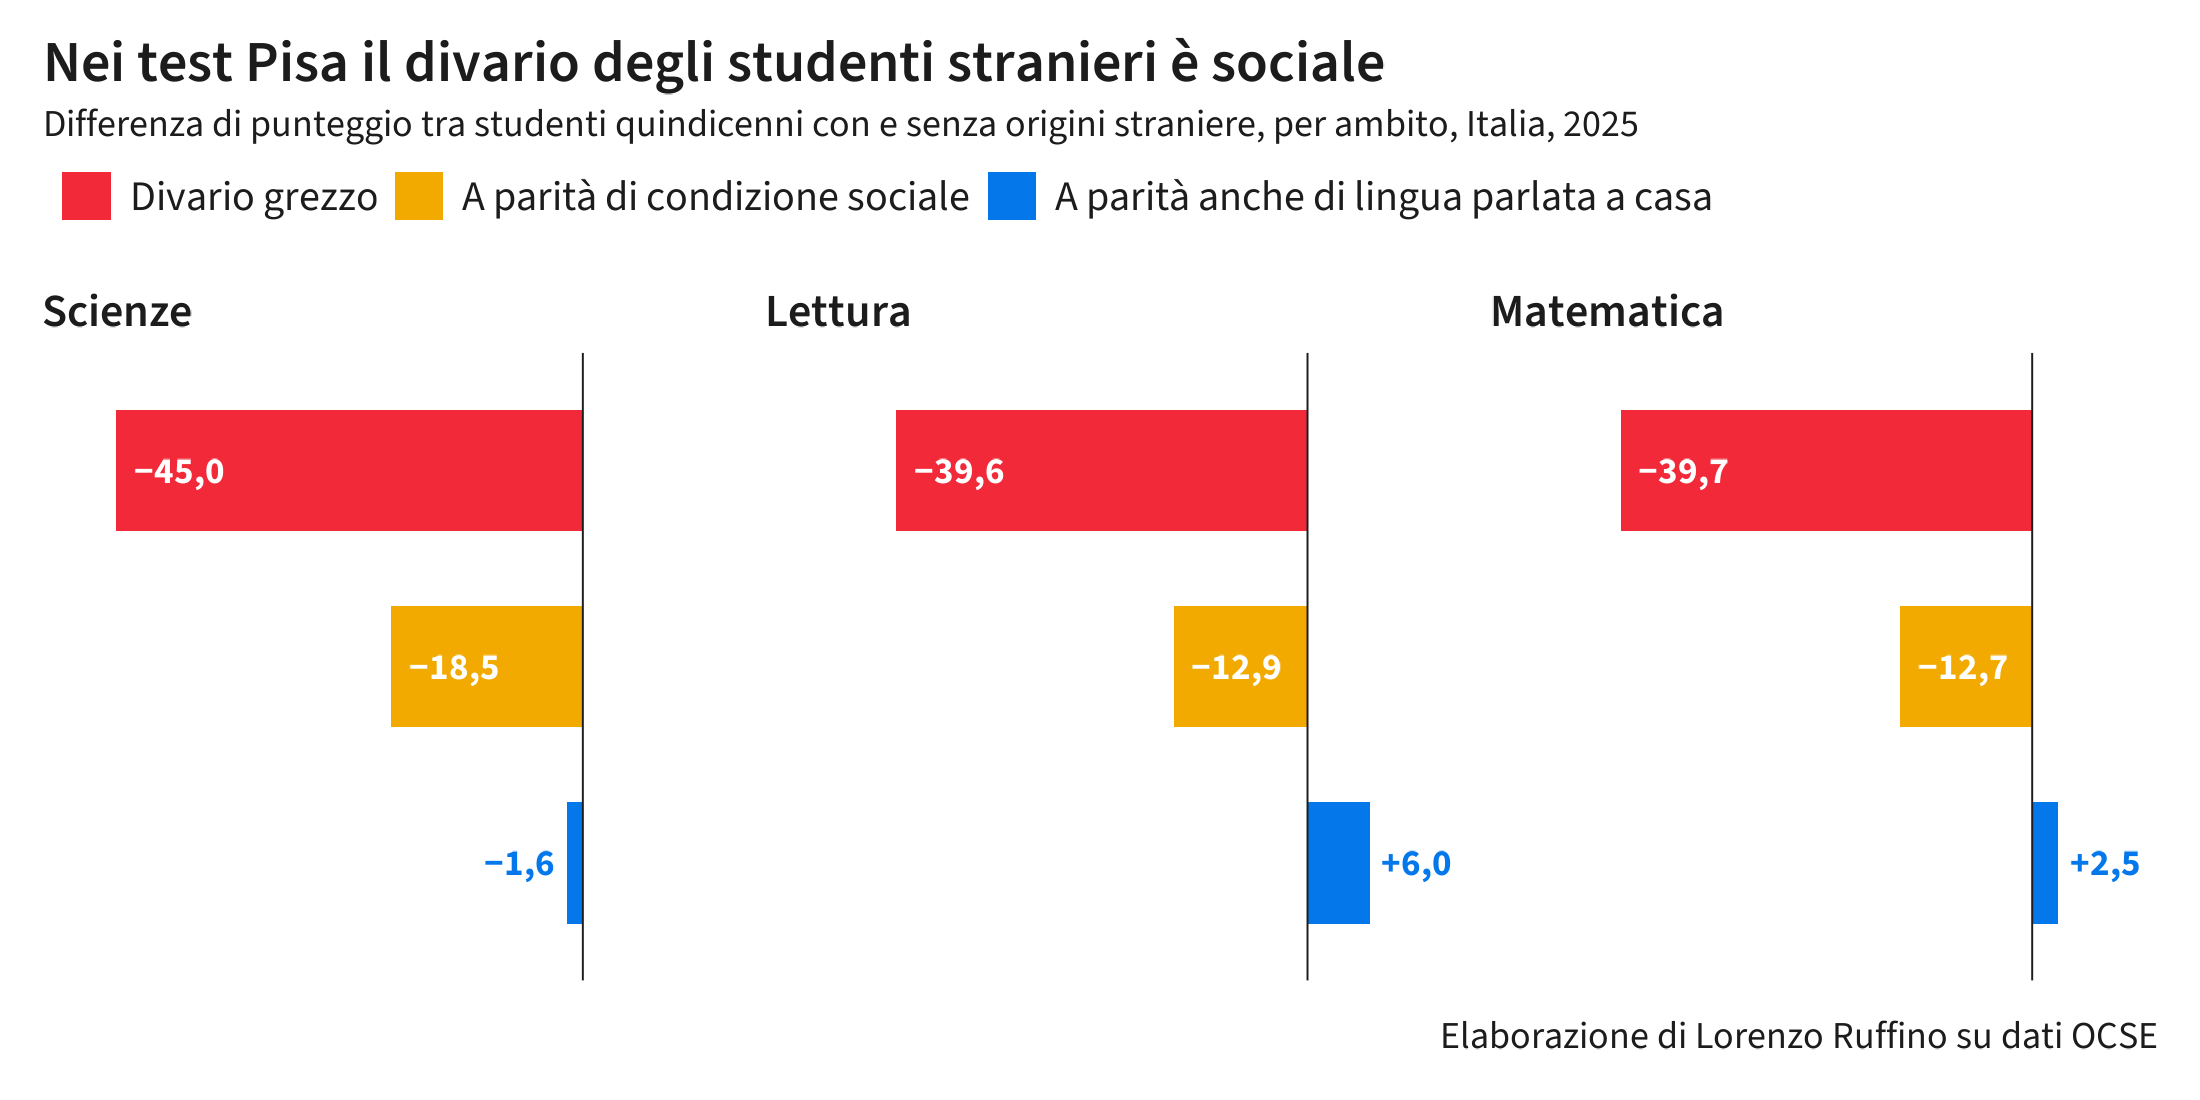

Data behind this chart, as committed beside it:
dominio, anno, stadio, divario
Scienze, 2015, Divario grezzo, -32.9
Scienze, 2015, A parità di condizione sociale, -19
Scienze, 2015, A parità anche di lingua parlata a casa, -10.8
Scienze, 2018, Divario grezzo, -42.8
Scienze, 2018, A parità di condizione sociale, -27.1
Scienze, 2018, A parità anche di lingua parlata a casa, -15.8
Scienze, 2022, Divario grezzo, -33.5
Scienze, 2022, A parità di condizione sociale, -6.5
Scienze, 2022, A parità anche di lingua parlata a casa, 4.9
Scienze, 2025, Divario grezzo, -45
Scienze, 2025, A parità di condizione sociale, -18.5
Scienze, 2025, A parità anche di lingua parlata a casa, -1.6
Lettura, 2015, Divario grezzo, -49.3
Lettura, 2015, A parità di condizione sociale, -34.3
Lettura, 2015, A parità anche di lingua parlata a casa, -22.2
Lettura, 2018, Divario grezzo, -42.7
Lettura, 2018, A parità di condizione sociale, -25.3
Lettura, 2018, A parità anche di lingua parlata a casa, -9.1
Lettura, 2022, Divario grezzo, -31.2
Lettura, 2022, A parità di condizione sociale, -6.7
Lettura, 2022, A parità anche di lingua parlata a casa, 4.4
Lettura, 2025, Divario grezzo, -39.6
Lettura, 2025, A parità di condizione sociale, -12.9
Lettura, 2025, A parità anche di lingua parlata a casa, 6
Matematica, 2015, Divario grezzo, -35.5
Matematica, 2015, A parità di condizione sociale, -21.3
Matematica, 2015, A parità anche di lingua parlata a casa, -14
Matematica, 2018, Divario grezzo, -35.8
Matematica, 2018, A parità di condizione sociale, -16.9
Matematica, 2018, A parità anche di lingua parlata a casa, -8
Matematica, 2022, Divario grezzo, -29.6
Matematica, 2022, A parità di condizione sociale, -3.1
Matematica, 2022, A parità anche di lingua parlata a casa, 6.2
Matematica, 2025, Divario grezzo, -39.7
Matematica, 2025, A parità di condizione sociale, -12.7
Matematica, 2025, A parità anche di lingua parlata a casa, 2.5
